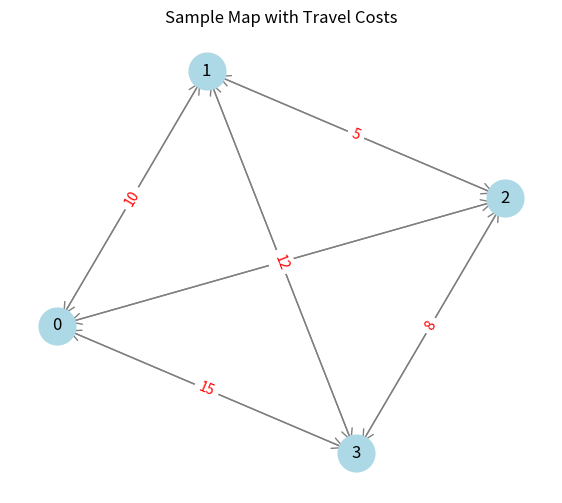

Reproduce this figure in Python.
# map_data_prep.py

import numpy as np
import networkx as nx
import matplotlib.pyplot as plt

def get_map_data():
    """
    Defines locations and a dummy cost/distance matrix.
    In a real scenario, this would involve calling a mapping API.
    """
    N = 4 # N = number of nodes (0=Depot, 1=A, 2=B, 3=C)

    # Dummy Cost/Distance Matrix (e.g., travel time in minutes)
    # C[i][j] = cost to go from i to j
    C = np.array([
        [0, 10, 20, 15],  # From Depot (0) to 0, A, B, C
        [10, 0, 5, 12],   # From A (1) to Depot, A, B, C
        [20, 5, 0, 8],    # From B (2) to Depot, A, B, C
        [15, 12, 8, 0]    # From C (3) to Depot, A, B, C
    ])

    # For visualization: define approximate geographic positions
    positions = {
        0: (0, 0),    # Depot
        1: (1, 2),    # Customer A
        2: (3, 1),    # Customer B
        3: (2, -1)    # Customer C
    }

    return N, C, positions

def visualize_network(N, C, positions):
    """
    Visualizes the initial network with travel costs.
    """
    G = nx.DiGraph()
    for i in range(N):
        for j in range(N):
            if i != j:
                G.add_edge(i, j, weight=C[i,j])

    plt.figure(figsize=(7, 6))
    nx.draw_networkx_nodes(G, positions, node_color='lightblue', node_size=700)
    nx.draw_networkx_labels(G, positions, labels={i: str(i) for i in range(N)}, font_size=12)
    nx.draw_networkx_edges(G, positions, arrowstyle='->', arrowsize=20, edge_color='gray', width=1)
    edge_labels = nx.get_edge_attributes(G, 'weight')
    nx.draw_networkx_edge_labels(G, positions, edge_labels=edge_labels, font_color='red')
    plt.title("Sample Map with Travel Costs")
    plt.axis('off')
    plt.show()

if __name__ == "__main__":
    N_nodes, cost_matrix, node_positions = get_map_data()
    print("Map Data Prepared.")
    print(f"Number of nodes: {N_nodes}")
    print("Cost Matrix:\n", cost_matrix)
    visualize_network(N_nodes, cost_matrix, node_positions)
